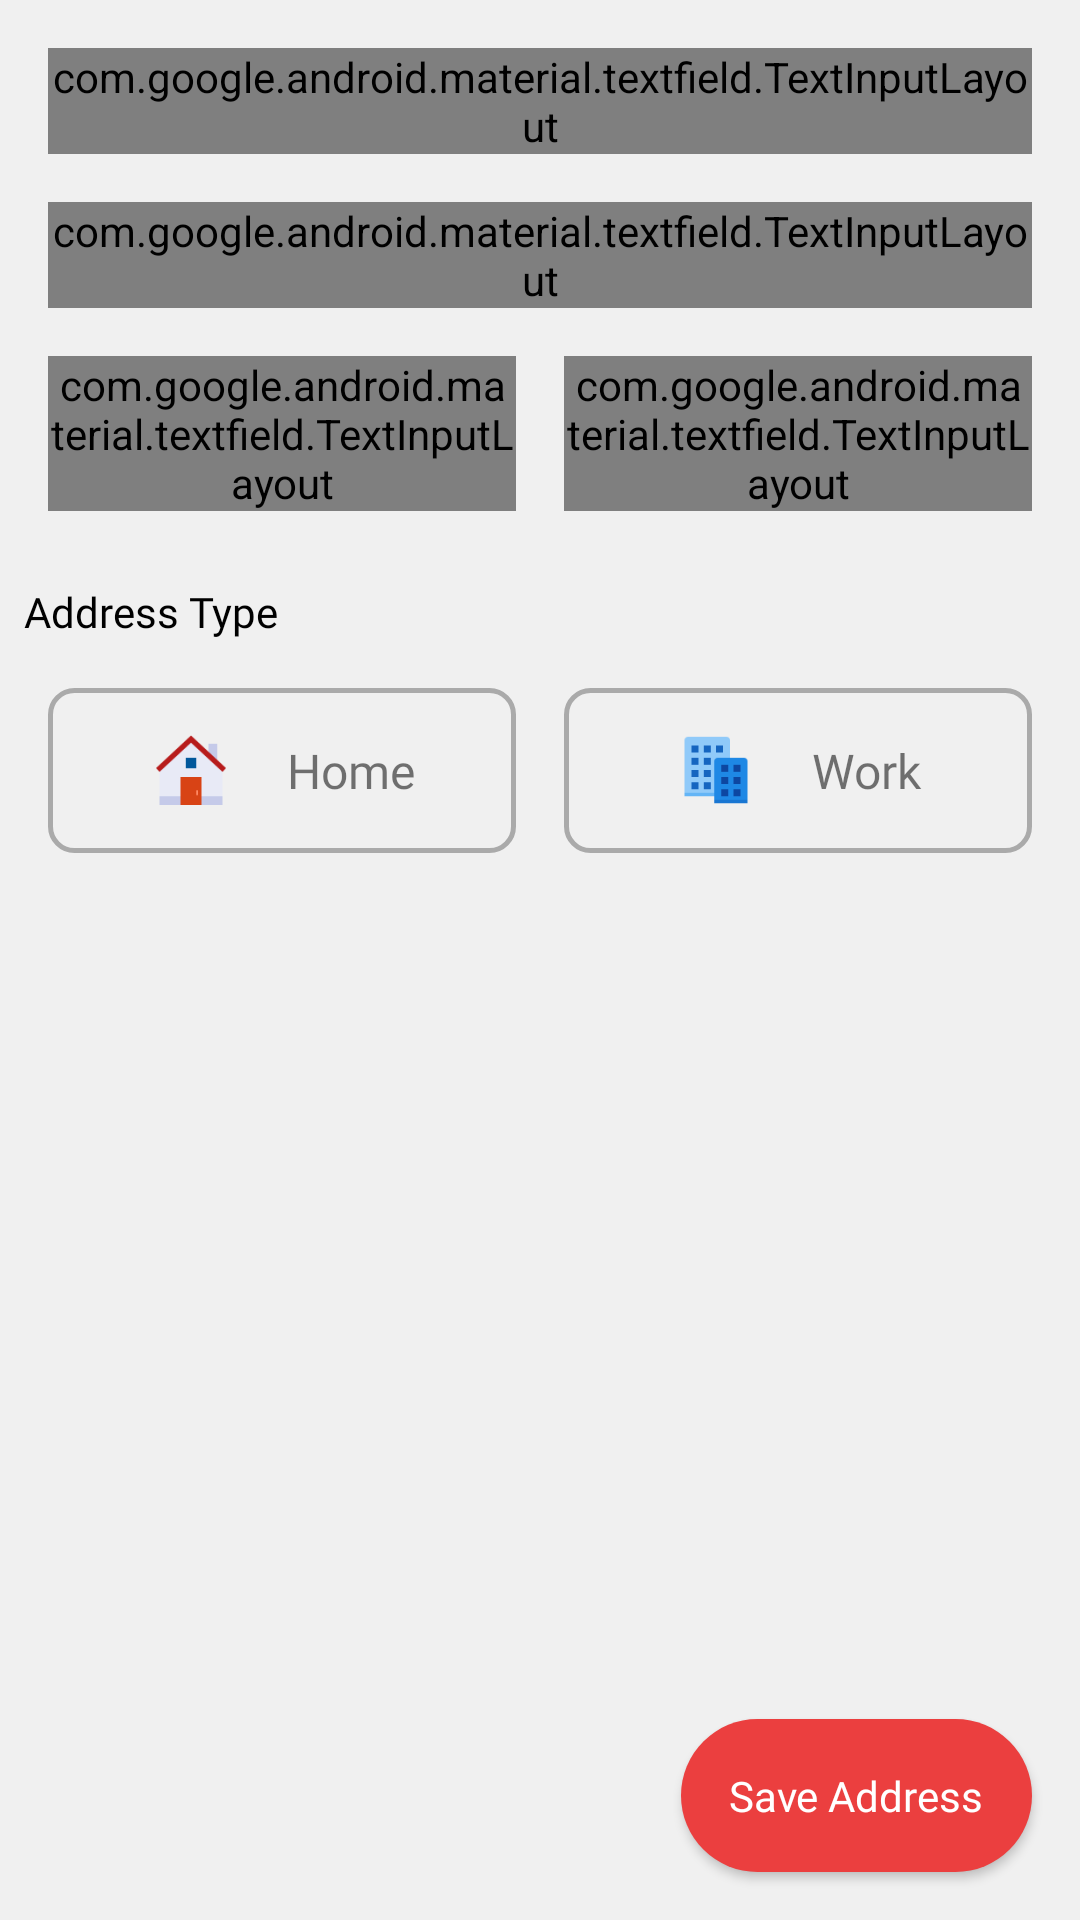

Produce the Android XML layout that renders to this screen, including the resource entries it uses.
<!-- AndroidManifest.xml: application theme AppTheme -->
<!-- res/layout/content_add_address.xml -->
<?xml version="1.0" encoding="utf-8"?>
<RelativeLayout xmlns:android="http://schemas.android.com/apk/res/android"
    xmlns:app="http://schemas.android.com/apk/res-auto"
    xmlns:tools="http://schemas.android.com/tools"
    android:layout_width="match_parent"
    android:layout_height="match_parent"
    android:orientation="vertical"
    android:background="@color/screenbackgroundcolor"
    app:layout_behavior="@string/appbar_scrolling_view_behavior"
    tools:context=".ui.profile.AddAddressActivity"
    tools:showIn="@layout/activity_add_address">

    <RelativeLayout
        android:id="@+id/rlProgress"
        android:layout_width="match_parent"
        android:layout_height="match_parent"
        android:background="@color/white"
        android:elevation="3dp"
        android:alpha="0.8"
        android:visibility="gone">
        <androidx.core.widget.ContentLoadingProgressBar
            android:layout_width="wrap_content"
            android:layout_height="wrap_content"
            style="@style/Widget.AppCompat.ProgressBar"
            android:layout_centerInParent="true"/>
    </RelativeLayout>

    <LinearLayout
        android:layout_width="match_parent"
        android:layout_height="match_parent"
        android:orientation="vertical">

        <com.google.android.material.textfield.TextInputLayout
            android:id="@+id/etAddressLayout"
            android:layout_width="match_parent"
            android:layout_height="wrap_content"
            app:boxCornerRadiusTopStart="8dp"
            app:boxCornerRadiusTopEnd="8dp"
            app:boxCornerRadiusBottomStart="8dp"
            app:boxCornerRadiusBottomEnd="8dp"
            style="@style/Widget.MaterialComponents.TextInputLayout.OutlinedBox"
            android:hint="Enter your address"
            app:errorEnabled="false"
            android:layout_marginStart="16dp"
            android:layout_marginEnd="16dp"
            android:layout_marginTop="16dp">

            <com.google.android.material.textfield.TextInputEditText
                android:id="@+id/etAddress"
                android:layout_width="match_parent"
                android:layout_height="wrap_content"
                android:inputType="textPostalAddress"
                android:fontFamily="@font/mont_light"/>

        </com.google.android.material.textfield.TextInputLayout>

        <com.google.android.material.textfield.TextInputLayout
            android:id="@+id/etLandmarkLayout"
            android:layout_width="match_parent"
            android:layout_height="wrap_content"
            app:boxCornerRadiusTopStart="8dp"
            app:boxCornerRadiusTopEnd="8dp"
            app:boxCornerRadiusBottomStart="8dp"
            app:boxCornerRadiusBottomEnd="8dp"
            style="@style/Widget.MaterialComponents.TextInputLayout.OutlinedBox"
            android:hint="Landmark ( optional )"
            app:errorEnabled="false"
            android:layout_marginStart="16dp"
            android:layout_marginEnd="16dp"
            android:layout_marginTop="16dp">

            <com.google.android.material.textfield.TextInputEditText
                android:id="@+id/etLandmark"
                android:layout_width="match_parent"
                android:layout_height="wrap_content"
                android:inputType="text"
                android:fontFamily="@font/mont_light"/>

        </com.google.android.material.textfield.TextInputLayout>

        <LinearLayout
            android:layout_width="match_parent"
            android:layout_height="wrap_content"
            android:orientation="horizontal"
            android:layout_margin="16dp"
            android:weightSum="2">
            <com.google.android.material.textfield.TextInputLayout
                android:id="@+id/etCityTownLayout"
                android:layout_width="match_parent"
                android:layout_height="wrap_content"
                app:boxCornerRadiusTopStart="8dp"
                app:boxCornerRadiusTopEnd="8dp"
                app:boxCornerRadiusBottomStart="8dp"
                app:boxCornerRadiusBottomEnd="8dp"
                style="@style/Widget.MaterialComponents.TextInputLayout.OutlinedBox"
                android:hint="City / Town"
                app:errorEnabled="false"
                android:layout_marginEnd="8dp"
                android:layout_weight="1">

                <com.google.android.material.textfield.TextInputEditText
                    android:id="@+id/etCityTown"
                    android:layout_width="match_parent"
                    android:layout_height="wrap_content"
                    android:inputType="text"
                    android:lines="1"
                    android:fontFamily="@font/mont_light"/>

            </com.google.android.material.textfield.TextInputLayout>
            <com.google.android.material.textfield.TextInputLayout
                android:id="@+id/etPinCodeLayout"
                android:layout_width="match_parent"
                android:layout_height="wrap_content"
                app:boxCornerRadiusTopStart="8dp"
                app:boxCornerRadiusTopEnd="8dp"
                app:boxCornerRadiusBottomStart="8dp"
                app:boxCornerRadiusBottomEnd="8dp"
                style="@style/Widget.MaterialComponents.TextInputLayout.OutlinedBox"
                android:hint="Pin code"
                app:counterEnabled="true"
                app:counterMaxLength="6"
                app:errorEnabled="false"
                android:layout_marginStart="8dp"
                android:layout_weight="1">

                <com.google.android.material.textfield.TextInputEditText
                    android:id="@+id/etPinCode"
                    android:layout_width="match_parent"
                    android:layout_height="wrap_content"
                    android:inputType="number"
                    android:fontFamily="@font/mont_light"
                    android:lines="1"/>

            </com.google.android.material.textfield.TextInputLayout>
        </LinearLayout>

        <TextView
            android:layout_width="match_parent"
            android:layout_height="wrap_content"
            android:text="Address Type"
            android:layout_marginStart="8dp"
            android:layout_marginTop="8dp"
            android:fontFamily="@font/mont_regular"
            android:textColor="@color/black"/>

        <LinearLayout
            android:layout_width="match_parent"
            android:layout_height="wrap_content"
            android:orientation="horizontal"
            android:weightSum="2">
            <LinearLayout
                android:id="@+id/llHome"
                android:layout_width="match_parent"
                android:layout_height="55dp"
                android:orientation="horizontal"
                android:background="@drawable/address_type_background_unselected"
                android:layout_weight="1"
                android:gravity="center"
                android:tag="unselected"
                android:layout_marginStart="16dp"
                android:layout_marginBottom="16dp"
                android:layout_marginTop="16dp"
                android:layout_marginEnd="8dp">
                <ImageView
                    android:id="@+id/ivHome"
                    android:layout_width="wrap_content"
                    android:layout_height="wrap_content"
                    android:src="@drawable/home"/>
                <TextView
                    android:id="@+id/tvHome"
                    android:layout_width="wrap_content"
                    android:layout_height="wrap_content"
                    android:text="Home"
                    android:layout_marginStart="18dp"
                    android:textSize="16sp"
                    android:fontFamily="@font/mont_regular"/>
            </LinearLayout>
            <LinearLayout
                android:id="@+id/llWork"
                android:layout_width="match_parent"
                android:layout_height="55dp"
                android:orientation="horizontal"
                android:background="@drawable/address_type_background_unselected"
                android:layout_weight="1"
                android:gravity="center"
                android:tag="unselected"
                android:layout_marginStart="8dp"
                android:layout_marginBottom="16dp"
                android:layout_marginTop="16dp"
                android:layout_marginEnd="16dp">
                <ImageView
                    android:id="@+id/ivWork"
                    android:layout_width="wrap_content"
                    android:layout_height="wrap_content"
                    android:src="@drawable/work"/>
                <TextView
                    android:id="@+id/tvWork"
                    android:layout_width="wrap_content"
                    android:layout_height="wrap_content"
                    android:text="Work"
                    android:layout_marginStart="18dp"
                    android:textSize="16sp"
                    android:fontFamily="@font/mont_regular"/>
            </LinearLayout>
        </LinearLayout>

    </LinearLayout>

    <Button
        android:id="@+id/btSaveAddress"
        android:layout_width="wrap_content"
        android:layout_height="wrap_content"
        android:layout_margin="16dp"
        android:fontFamily="@font/mont_regular"
        android:text="Save Address"
        android:drawablePadding="16dp"
        android:padding="16dp"
        android:gravity="center"
        android:drawableLeft="@drawable/ic_done"
        android:background="@drawable/orange_border_filled"
        android:textAllCaps="false"
        android:layout_alignParentBottom="true"
        android:layout_alignParentEnd="true"
        android:textColor="@color/buttonTextColor" />

</RelativeLayout>
<!-- res/layout/activity_add_address.xml (included above) -->
<?xml version="1.0" encoding="utf-8"?>
<androidx.coordinatorlayout.widget.CoordinatorLayout xmlns:android="http://schemas.android.com/apk/res/android"
    xmlns:app="http://schemas.android.com/apk/res-auto"
    xmlns:tools="http://schemas.android.com/tools"
    android:layout_width="match_parent"
    android:layout_height="match_parent"
    tools:context=".ui.profile.AddAddressActivity">

    <com.google.android.material.appbar.AppBarLayout
        android:layout_width="match_parent"
        android:layout_height="wrap_content"
        android:theme="@style/AppTheme.AppBarOverlay">

        <androidx.appcompat.widget.Toolbar
            android:id="@+id/toolbar"
            android:layout_width="match_parent"
            android:layout_height="?attr/actionBarSize"
            android:background="@color/appbarcolor"
            app:popupTheme="@style/AppTheme.PopupOverlay"
            android:theme="@style/ToolbarTheme">
            <RelativeLayout
                android:layout_width="match_parent"
                android:layout_height="match_parent">
                <TextView
                    android:layout_width="wrap_content"
                    android:layout_height="match_parent"
                    android:text="Add Address"
                    android:fontFamily="@font/mont_regular"
                    android:textColor="@color/colorPrimary"
                    android:gravity="center"
                    android:textSize="18sp"/>
            </RelativeLayout>
        </androidx.appcompat.widget.Toolbar>

    </com.google.android.material.appbar.AppBarLayout>

    <include layout="@layout/content_add_address"/>

</androidx.coordinatorlayout.widget.CoordinatorLayout>
<!-- resources referenced by this layout -->
<resources>
  <color name="appbarcolor">#fff</color>
  <color name="black">#000000</color>
  <color name="buttonTextColor">#fff</color>
  <color name="colorPrimary">#eb3f3f</color>
  <color name="screenbackgroundcolor">#f0f0f0</color>
  <color name="white">#ffffff</color>
  <!-- drawable address_type_background_unselected (drawable) -->
  <?xml version="1.0" encoding="utf-8"?>
  <shape xmlns:android="http://schemas.android.com/apk/res/android"
      android:shape="rectangle">
  
      <stroke android:color="@android:color/darker_gray"
          android:width="1.5dp"/>
      <corners android:radius="8dp"/>
  
  </shape>
  <!-- drawable home: png bitmap (drawable-hdpi, 1467 bytes) -->
  <!-- drawable orange_border_filled (drawable) -->
  <?xml version="1.0" encoding="utf-8"?>
  <ripple xmlns:android="http://schemas.android.com/apk/res/android"
  android:color="#F38C8C">
  <item android:id="@android:id/mask">
      <shape android:shape="rectangle">
          <solid android:color="#F38C8C" />
          <corners android:radius="36dp" />
      </shape>
  </item>
  
  <item android:id="@android:id/background">
      <shape android:shape="rectangle">
          <solid android:color="@color/colorPrimary"/>
          <corners android:radius="36dp"/>
      </shape>
  </item>
  </ripple>
  <!-- drawable work: png bitmap (drawable-hdpi, 1005 bytes) -->
  <style name="AppTheme.AppBarOverlay" parent="ThemeOverlay.AppCompat.Dark.ActionBar" />
  <style name="AppTheme.PopupOverlay" parent="ThemeOverlay.AppCompat.Light" />
  <style name="ToolbarTheme" parent="@style/Widget.AppCompat.Toolbar">
          
          <item name="colorControlNormal">@color/colorPrimaryDark</item>
      </style>
  <style name="AppTheme" parent="Theme.AppCompat.DayNight">
          
          <item name="colorPrimary">@color/colorPrimary</item>
          <item name="colorPrimaryDark">@color/colorPrimaryDark</item>
          <item name="colorAccent">@color/colorAccent</item>
          <item name="android:statusBarColor">@android:color/transparent</item>
          <item name="android:windowLightStatusBar">true</item>
          <item name="android:windowContentTransitions">true</item>
          <item name="android:homeAsUpIndicator">@drawable/ic_arrow_back</item>
      </style>
  <color name="colorPrimaryDark">#eb3f3f</color>
  <color name="colorAccent">#eb3f3f</color>
  <!-- drawable ic_arrow_back (drawable) -->
  <vector xmlns:android="http://schemas.android.com/apk/res/android"
      android:width="24dp"
      android:height="24dp"
      android:viewportWidth="24"
      android:viewportHeight="24">
    <path
        android:pathData="M19,11H7.83l4.88,-4.88c0.39,-0.39 0.39,-1.03 0,-1.42 -0.39,-0.39 -1.02,-0.39 -1.41,0l-6.59,6.59c-0.39,0.39 -0.39,1.02 0,1.41l6.59,6.59c0.39,0.39 1.02,0.39 1.41,0 0.39,-0.39 0.39,-1.02 0,-1.41L7.83,13H19c0.55,0 1,-0.45 1,-1s-0.45,-1 -1,-1z"
        android:fillColor="@color/colorPrimary"/>
  </vector>
</resources>
